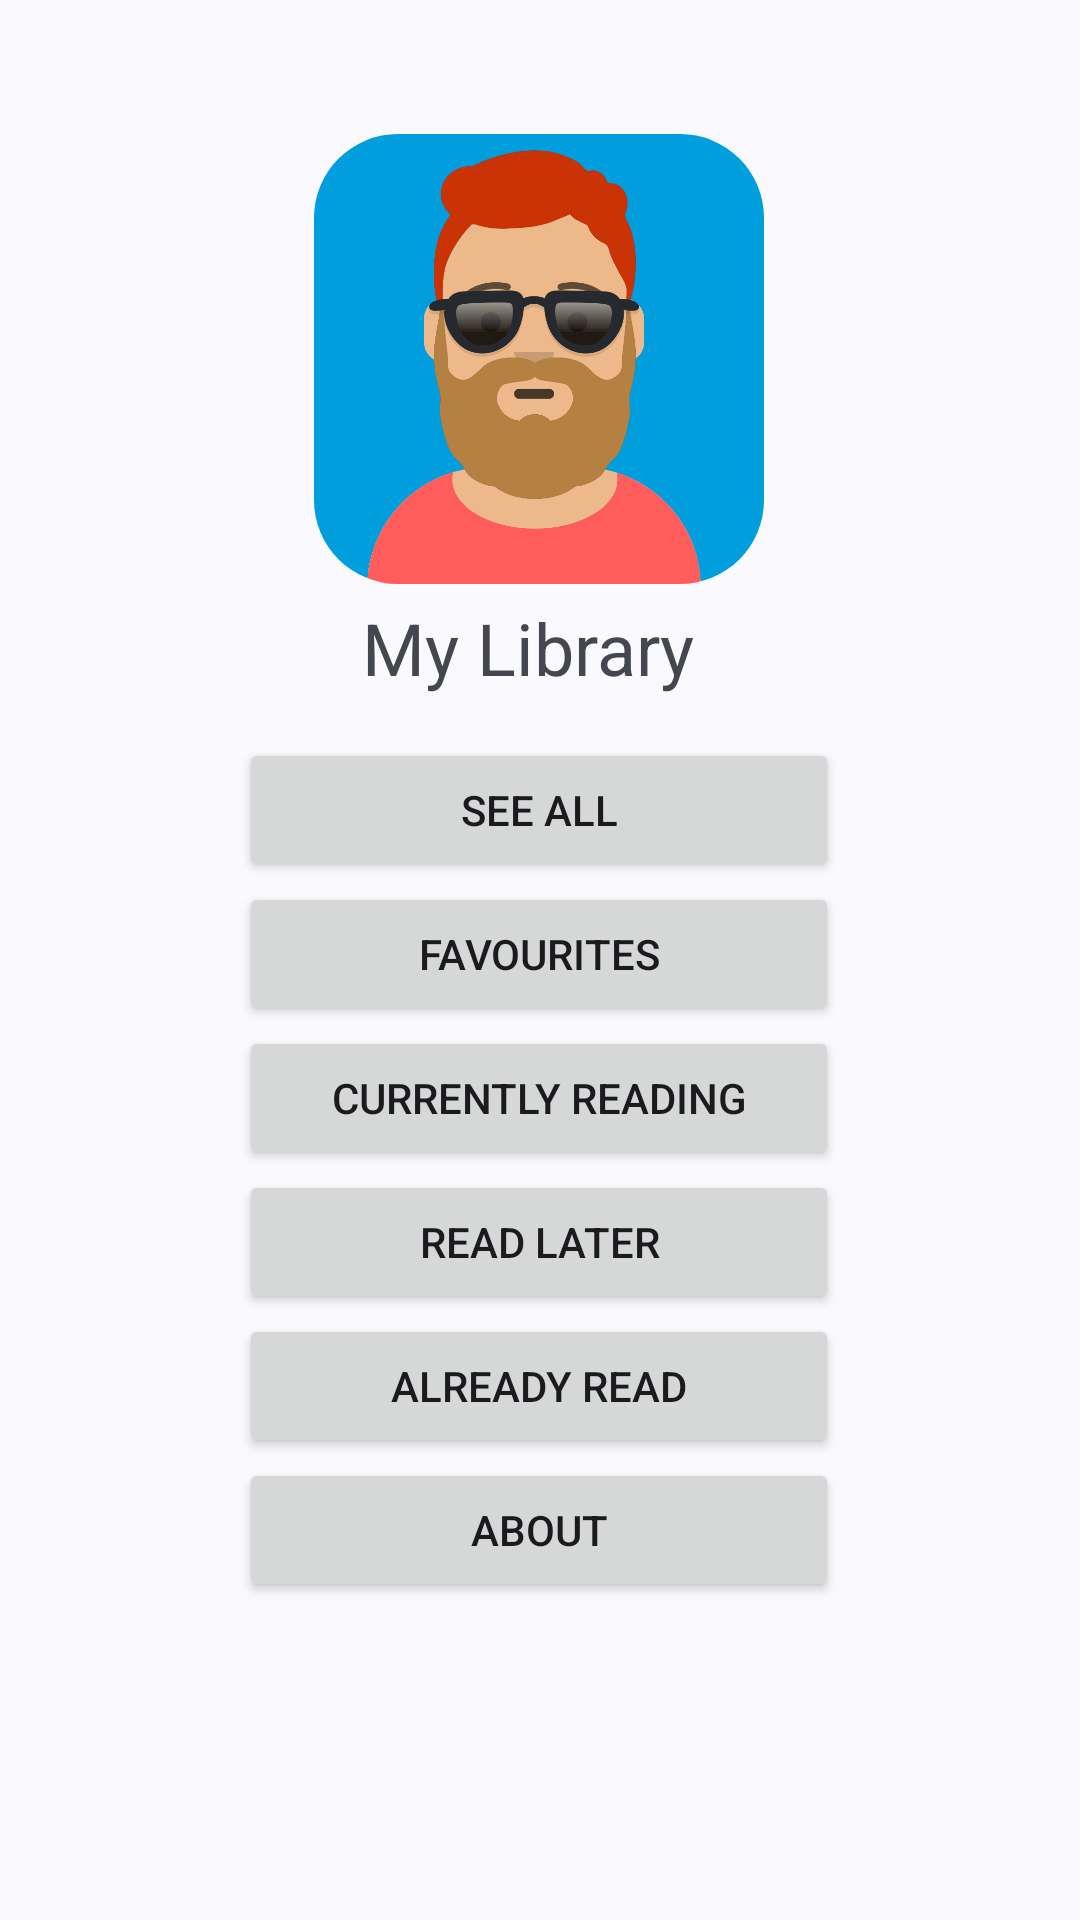

This screen was rendered from an Android layout file. Write that file and the resources it references.
<!-- AndroidManifest.xml: application theme Theme.LibraryKotlin -->
<!-- res/layout/activity_main.xml -->
<?xml version="1.0" encoding="utf-8"?>
<androidx.constraintlayout.widget.ConstraintLayout xmlns:android="http://schemas.android.com/apk/res/android"
    xmlns:app="http://schemas.android.com/apk/res-auto"
    xmlns:tools="http://schemas.android.com/tools"
    android:layout_width="match_parent"
    android:layout_height="match_parent"
    tools:context=".activities.MainActivity">

    <com.google.android.material.imageview.ShapeableImageView
        android:id="@+id/imageView"
        android:layout_width="150dp"
        android:layout_height="150dp"
        android:src="@mipmap/avatar"
        app:layout_constraintBottom_toBottomOf="parent"
        app:layout_constraintEnd_toEndOf="parent"
        app:layout_constraintHorizontal_bias="0.498"
        app:layout_constraintStart_toStartOf="parent"
        app:layout_constraintTop_toTopOf="parent"
        app:layout_constraintVertical_bias="0.091"
        app:shapeAppearanceOverlay="@style/ShapeAppearance.Material3.Corner.ExtraLarge" />

    <TextView
        android:id="@+id/txtMyLibrary"
        android:layout_width="wrap_content"
        android:layout_height="wrap_content"
        android:layout_marginTop="5dp"
        android:text="My Library"
        android:textSize="24sp"
        app:layout_constraintEnd_toEndOf="@+id/imageView"
        app:layout_constraintHorizontal_bias="0.41"
        app:layout_constraintStart_toStartOf="@+id/imageView"
        app:layout_constraintTop_toBottomOf="@+id/imageView" />

    <LinearLayout
        android:id="@+id/linearLayout"
        android:layout_width="200dp"
        android:layout_height="wrap_content"
        android:layout_marginTop="10dp"
        android:orientation="vertical"
        app:layout_constraintBottom_toBottomOf="parent"
        app:layout_constraintEnd_toEndOf="@+id/imageView"
        app:layout_constraintStart_toStartOf="@+id/imageView"
        app:layout_constraintTop_toBottomOf="@+id/txtMyLibrary"
        app:layout_constraintVertical_bias="0.0">

        <Button
            android:id="@+id/btnAllBooks"
            android:layout_width="match_parent"
            android:layout_height="wrap_content"
            android:layout_marginTop="4dp"
            android:text="See All" />

        <Button
            android:id="@+id/btnFavourites"
            android:layout_width="match_parent"
            android:layout_height="wrap_content"
            android:text="Favourites" />

        <Button
            android:id="@+id/btnCurReading"
            android:layout_width="match_parent"
            android:layout_height="wrap_content"
            android:text="Currently Reading" />

        <Button
            android:id="@+id/btnReadLater"
            android:layout_width="match_parent"
            android:layout_height="wrap_content"
            android:text="Read Later" />

        <Button
            android:id="@+id/btnAlRead"
            android:layout_width="match_parent"
            android:layout_height="wrap_content"
            android:text="Already Read" />

        <Button
            android:id="@+id/btnAbout"
            android:layout_width="match_parent"
            android:layout_height="wrap_content"
            android:text="About" />

    </LinearLayout>

</androidx.constraintlayout.widget.ConstraintLayout>
<!-- resources referenced by this layout -->
<resources>
  <!-- mipmap avatar: png bitmap (mipmap-hdpi, 51370 bytes) -->
  <style name="Theme.LibraryKotlin" parent="Base.Theme.LibraryKotlin" />
  <style name="Base.Theme.LibraryKotlin" parent="Theme.Material3.DynamicColors.Light">
          <item name="android:statusBarColor">@color/material_dynamic_neutral_variant90</item>
          <item name="android:navigationBarColor">#00FFFFFF</item>
          <item name="android:windowLightStatusBar">true</item>
      </style>
</resources>
